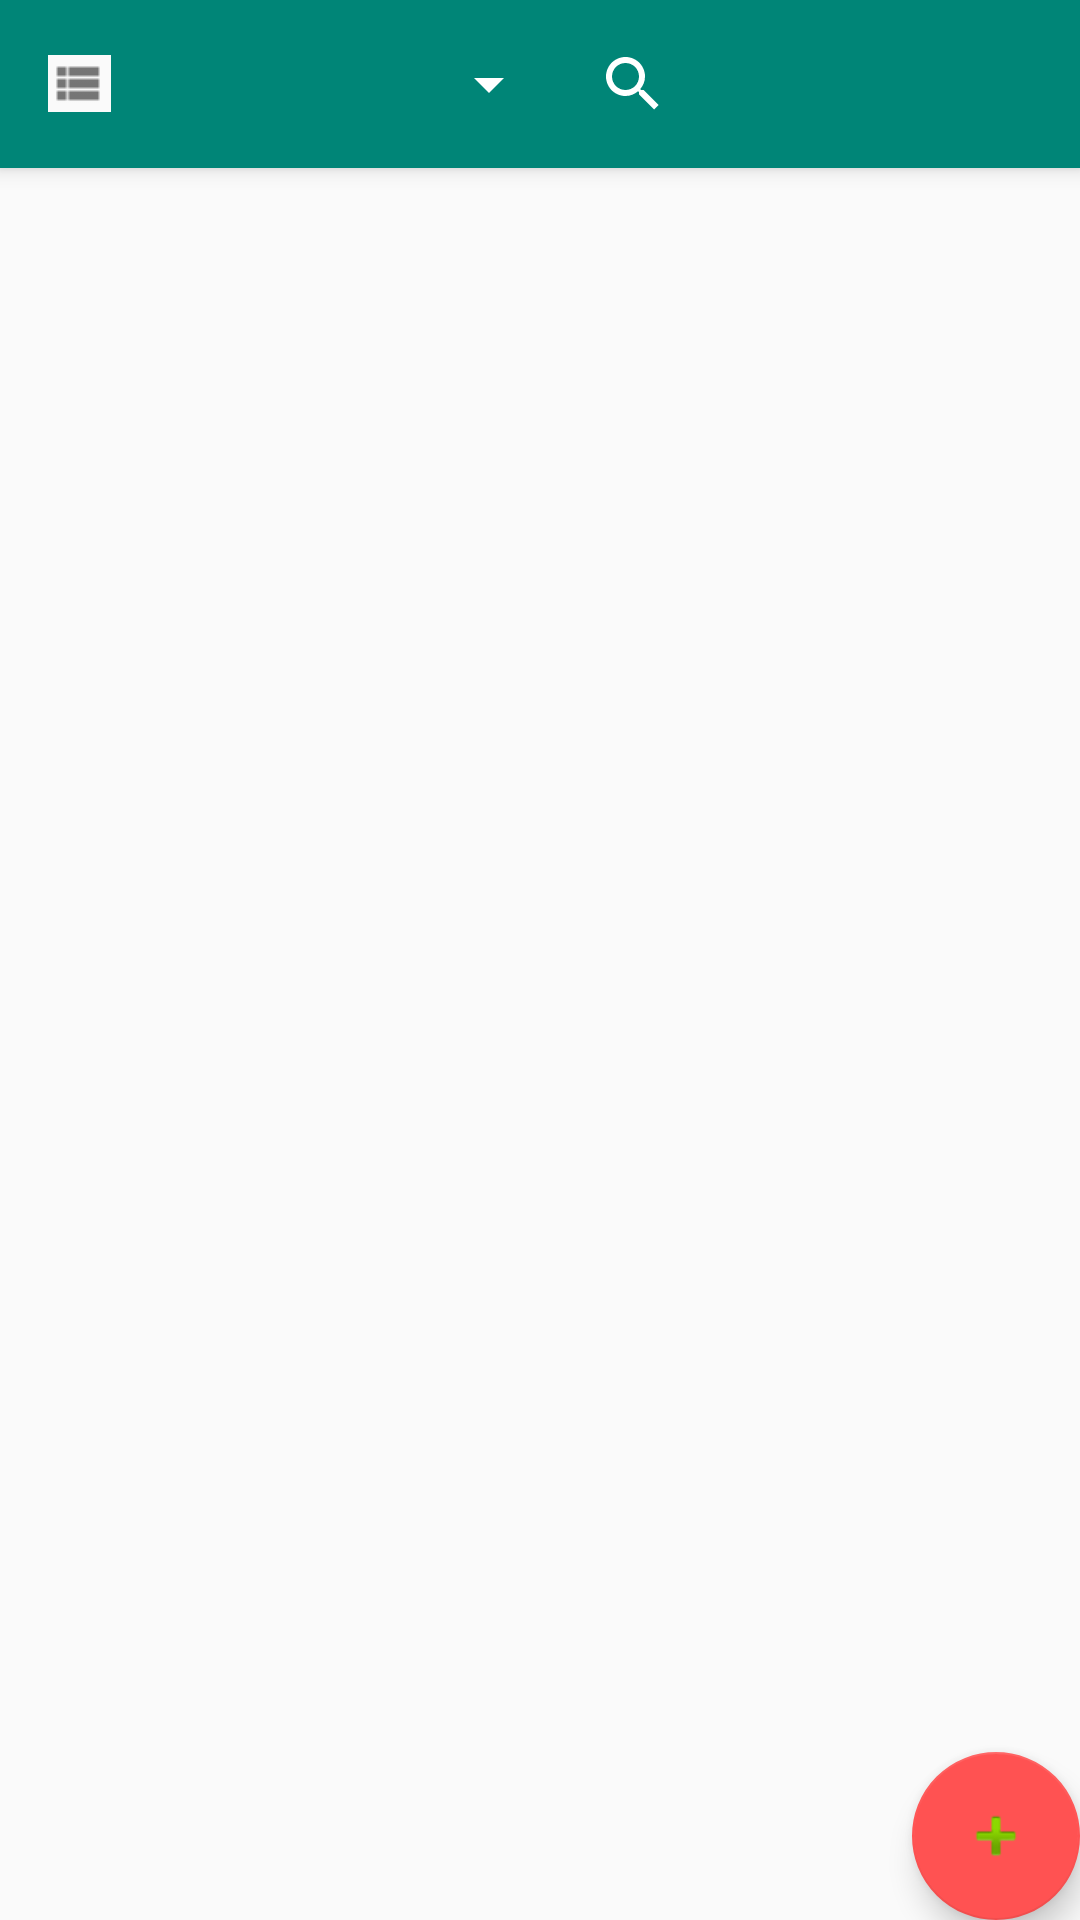

The Android layout XML behind this screen, and the referenced resources:
<!-- AndroidManifest.xml: application theme AppTheme -->
<!-- res/layout/app_bar_main.xml -->
<?xml version="1.0" encoding="utf-8"?>


<androidx.coordinatorlayout.widget.CoordinatorLayout xmlns:android="http://schemas.android.com/apk/res/android"
    xmlns:app="http://schemas.android.com/apk/res-auto"
    xmlns:tools="http://schemas.android.com/tools"
    android:layout_width="match_parent"
    android:layout_height="match_parent"
    tools:context=".MainActivity">
<com.google.android.material.appbar.AppBarLayout
    android:layout_width="match_parent"
    android:layout_height="wrap_content"
    android:theme="@style/AppTheme.AppBarOverlay">
    
        
        
        
<androidx.appcompat.widget.Toolbar
    android:id="@+id/toolbar"
    android:layout_width="match_parent"
    android:layout_height="?attr/actionBarSize"
    android:background="?attr/colorPrimary"
    app:popupTheme="@style/AppTheme.PopupOverlay">
        
            
            
            
            
            
            <ImageView
                android:id="@+id/open_nav"
                android:layout_width="wrap_content"
                android:layout_height="wrap_content"
                android:src="@drawable/bookshelf_edit"
                />

            <Spinner
                android:id="@+id/shelfSpinner"
                android:layout_width="150dp"
                android:layout_height="match_parent">
            </Spinner>

            <SearchView
                android:id="@+id/search_bar"
                android:layout_marginRight="20dp"
                android:layout_width="180dp"
                android:layout_height="match_parent"></SearchView>
</androidx.appcompat.widget.Toolbar>
        

    </com.google.android.material.appbar.AppBarLayout>

    <include layout="@layout/content_main" />

    
        
        
        
        
        
        
<com.google.android.material.floatingactionbutton.FloatingActionButton

    android:id="@+id/fab"
    android:layout_width="wrap_content"
    android:layout_height="wrap_content"
    android:layout_gravity="bottom|end"
    android:layout_margin="@dimen/fab_margin"
    app:srcCompat="@android:drawable/ic_input_add" />


    <TextView
        android:id="@+id/addHint"
        android:layout_width="wrap_content"
        android:layout_height="wrap_content"
        android:layout_gravity="bottom|end"
        android:layout_marginRight="80dp"
        android:layout_marginBottom="130dp"
        android:layout_toRightOf="@id/add"
        android:text="添加书籍"
        android:visibility="gone" />
    <TextView
        android:id="@+id/multiaddHint"
        android:layout_width="wrap_content"
        android:layout_height="wrap_content"
        android:layout_gravity="bottom|end"
        android:layout_marginRight="80dp"
        android:layout_marginBottom="200dp"
        android:layout_toRightOf="@id/multiadd"
        android:text="批量添加"
        android:visibility="gone" />
    <com.google.android.material.floatingactionbutton.FloatingActionButton
        android:id="@+id/add"
        android:layout_width="wrap_content"
        android:layout_height="wrap_content"
        android:layout_gravity="bottom|end"
        android:layout_marginRight="16dp"
        android:layout_marginBottom="110dp"
        android:visibility="gone"
        app:srcCompat="@android:drawable/ic_menu_edit" />
    
        
        
        
        
        
        
        
        
    <com.google.android.material.floatingactionbutton.FloatingActionButton
        android:id="@+id/multiadd"
        android:layout_width="wrap_content"
        android:layout_height="wrap_content"
        android:layout_gravity="bottom|end"
        android:layout_marginRight="16dp"
        android:layout_marginBottom="180dp"
        android:visibility="gone"
        app:srcCompat="@android:drawable/ic_menu_edit" />
    
        
        
        
        
        
        
        
        
</androidx.coordinatorlayout.widget.CoordinatorLayout>
<!-- res/layout/content_main.xml (included above) -->
<?xml version="1.0" encoding="utf-8"?>


<androidx.constraintlayout.widget.ConstraintLayout xmlns:android="http://schemas.android.com/apk/res/android"
    xmlns:app="http://schemas.android.com/apk/res-auto"
    xmlns:tools="http://schemas.android.com/tools"
    android:layout_width="match_parent"
    android:layout_height="match_parent"
    app:layout_behavior="@string/appbar_scrolling_view_behavior"
    tools:context=".MainActivity"
    tools:showIn="@layout/app_bar_main">

    
        
        
        
        
        
        
        
    <ListView
        android:id="@+id/book_list"
        android:layout_width="fill_parent"
        android:scrollbars="none"
        android:layout_height="wrap_content"
        android:paddingBottom="40dp"
        app:layout_constraintTop_toTopOf="parent"/>

    </androidx.constraintlayout.widget.ConstraintLayout>
<!-- resources referenced by this layout -->
<resources>
  <!-- drawable bookshelf_edit: png bitmap (drawable, 203 bytes) -->
  <style name="AppTheme.AppBarOverlay" parent="ThemeOverlay.AppCompat.Dark.ActionBar" />
  <style name="AppTheme.PopupOverlay" parent="ThemeOverlay.AppCompat.Light" />
  <style name="AppTheme" parent="Theme.AppCompat.Light.DarkActionBar">
          
          <item name="colorPrimary">@color/colorPrimary</item>
          <item name="colorPrimaryDark">@color/colorPrimaryDark</item>
          <item name="colorAccent">@color/colorAccent</item>
      </style>
  <color name="colorPrimary">#008577</color>
  <color name="colorPrimaryDark">#00574B</color>
  <color name="colorAccent">#FF5252</color>
</resources>
